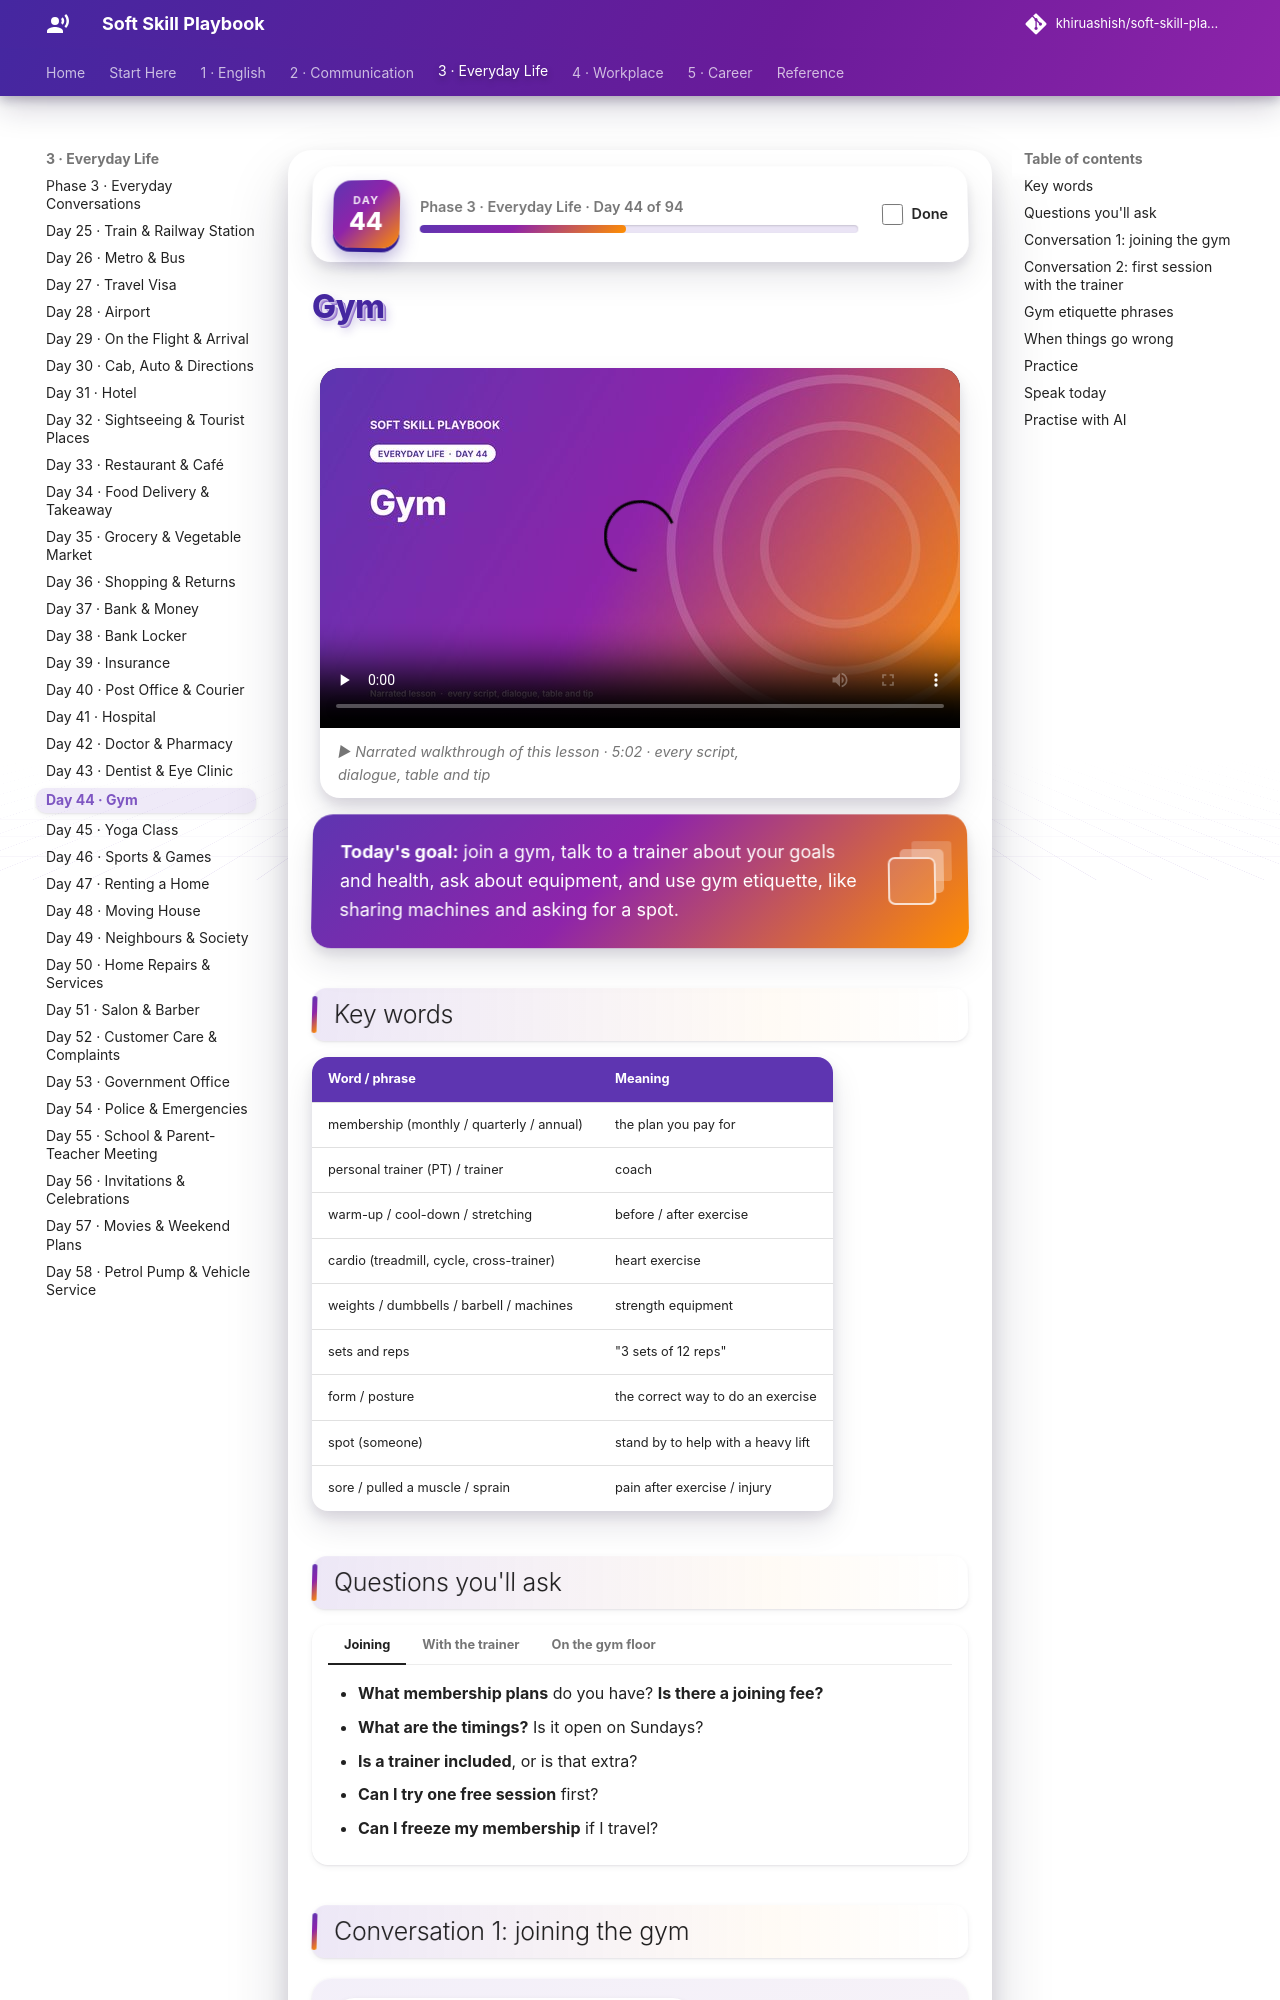

repository: khiruashish/soft-skill-playbook · page: everyday/gym/index.html · generator: mkdocs

# Gym

<div class="ssp-banner" markdown>
**Today's goal:** join a gym, talk to a trainer about your goals and health, ask about equipment, and
use gym etiquette, like sharing machines and asking for a spot.
</div>

## Key words

| Word / phrase | Meaning |
|---|---|
| membership (monthly / quarterly / annual) | the plan you pay for |
| personal trainer (PT) / trainer | coach |
| warm-up / cool-down / stretching | before / after exercise |
| cardio (treadmill, cycle, cross-trainer) | heart exercise |
| weights / dumbbells / barbell / machines | strength equipment |
| sets and reps | "3 sets of 12 reps" |
| form / posture | the correct way to do an exercise |
| spot (someone) | stand by to help with a heavy lift |
| sore / pulled a muscle / sprain | pain after exercise / injury |
